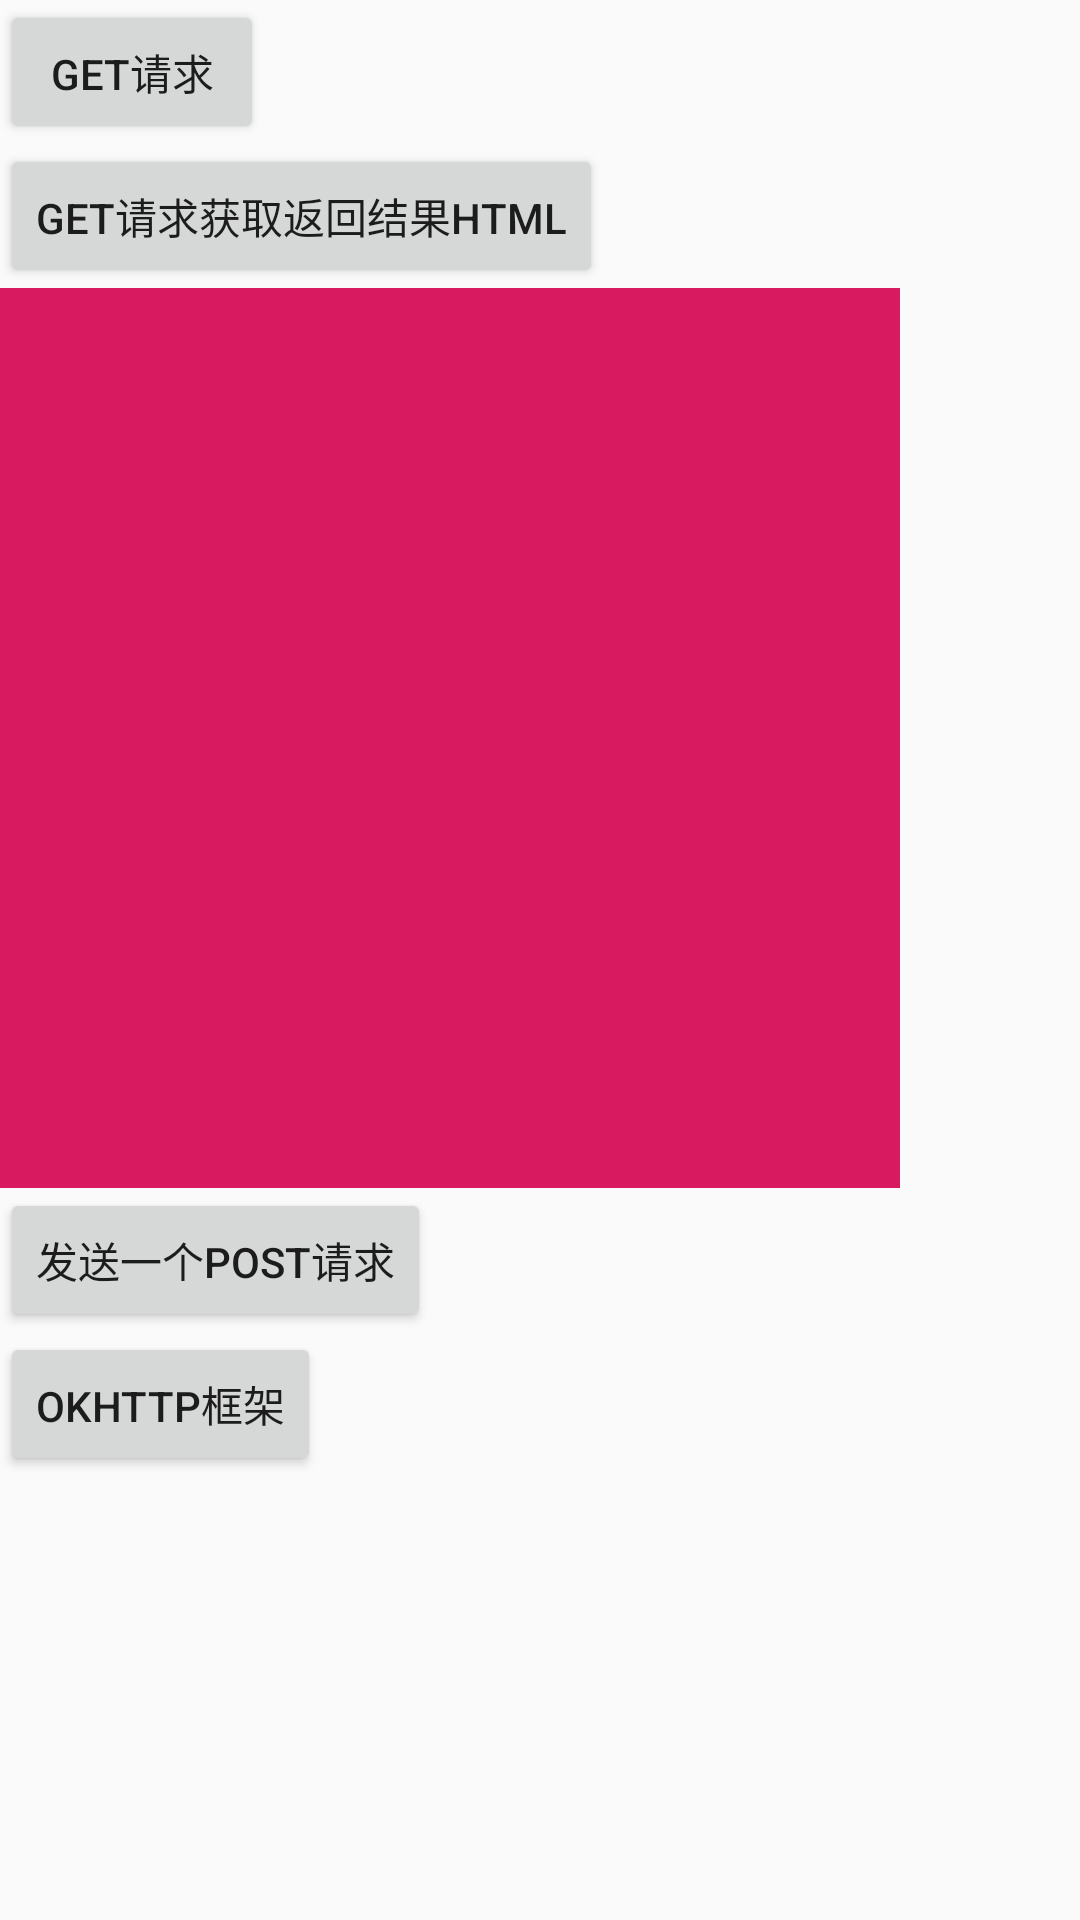

Android layout source for this screen:
<!-- AndroidManifest.xml: application theme AppTheme -->
<!-- res/layout/activity_http.xml -->
<?xml version="1.0" encoding="utf-8"?>
<androidx.core.widget.NestedScrollView xmlns:android="http://schemas.android.com/apk/res/android"
    xmlns:tools="http://schemas.android.com/tools"
    android:layout_width="match_parent"
    android:layout_height="match_parent"
    tools:context=".unit8Lsn3Http.HttpActivity">

    <androidx.appcompat.widget.LinearLayoutCompat
        android:layout_width="match_parent"
        android:layout_height="wrap_content"
        android:orientation="vertical">

        <androidx.appcompat.widget.AppCompatButton
            android:id="@+id/btn_get"
            android:layout_width="wrap_content"
            android:layout_height="wrap_content"
            android:onClick="onclick"
            android:text="get请求" />

        <androidx.appcompat.widget.AppCompatButton
            android:id="@+id/btn_html"
            android:layout_width="wrap_content"
            android:layout_height="wrap_content"
            android:onClick="onclick"
            android:text="get请求获取返回结果html" />

        <androidx.appcompat.widget.AppCompatImageView
            android:id="@+id/img_get"
            android:layout_width="300dp"
            android:layout_height="300dp"
            android:background="@color/colorAccent" />

        <androidx.appcompat.widget.AppCompatButton
            android:id="@+id/btn_post"
            android:layout_width="wrap_content"
            android:layout_height="wrap_content"
            android:onClick="onclick"
            android:text="发送一个post请求" />

        <androidx.appcompat.widget.AppCompatButton
            android:id="@+id/btn_okhttp"
            android:layout_width="wrap_content"
            android:layout_height="wrap_content"
            android:onClick="onclick"
            android:text="okhttp框架" />


        <androidx.appcompat.widget.AppCompatTextView
            android:id="@+id/txt_get"
            android:layout_width="match_parent"
            android:layout_height="wrap_content" />
    </androidx.appcompat.widget.LinearLayoutCompat>
</androidx.core.widget.NestedScrollView>
<!-- resources referenced by this layout -->
<resources>
  <color name="colorAccent">#D81B60</color>
  <style name="AppTheme" parent="Theme.AppCompat.Light.DarkActionBar">
          
          <item name="colorPrimary">@color/colorPrimary</item>
          <item name="colorPrimaryDark">@color/colorPrimaryDark</item>
          <item name="colorAccent">@color/colorAccent</item>
      </style>
  <color name="colorPrimary">#008577</color>
  <color name="colorPrimaryDark">#00574B</color>
</resources>
